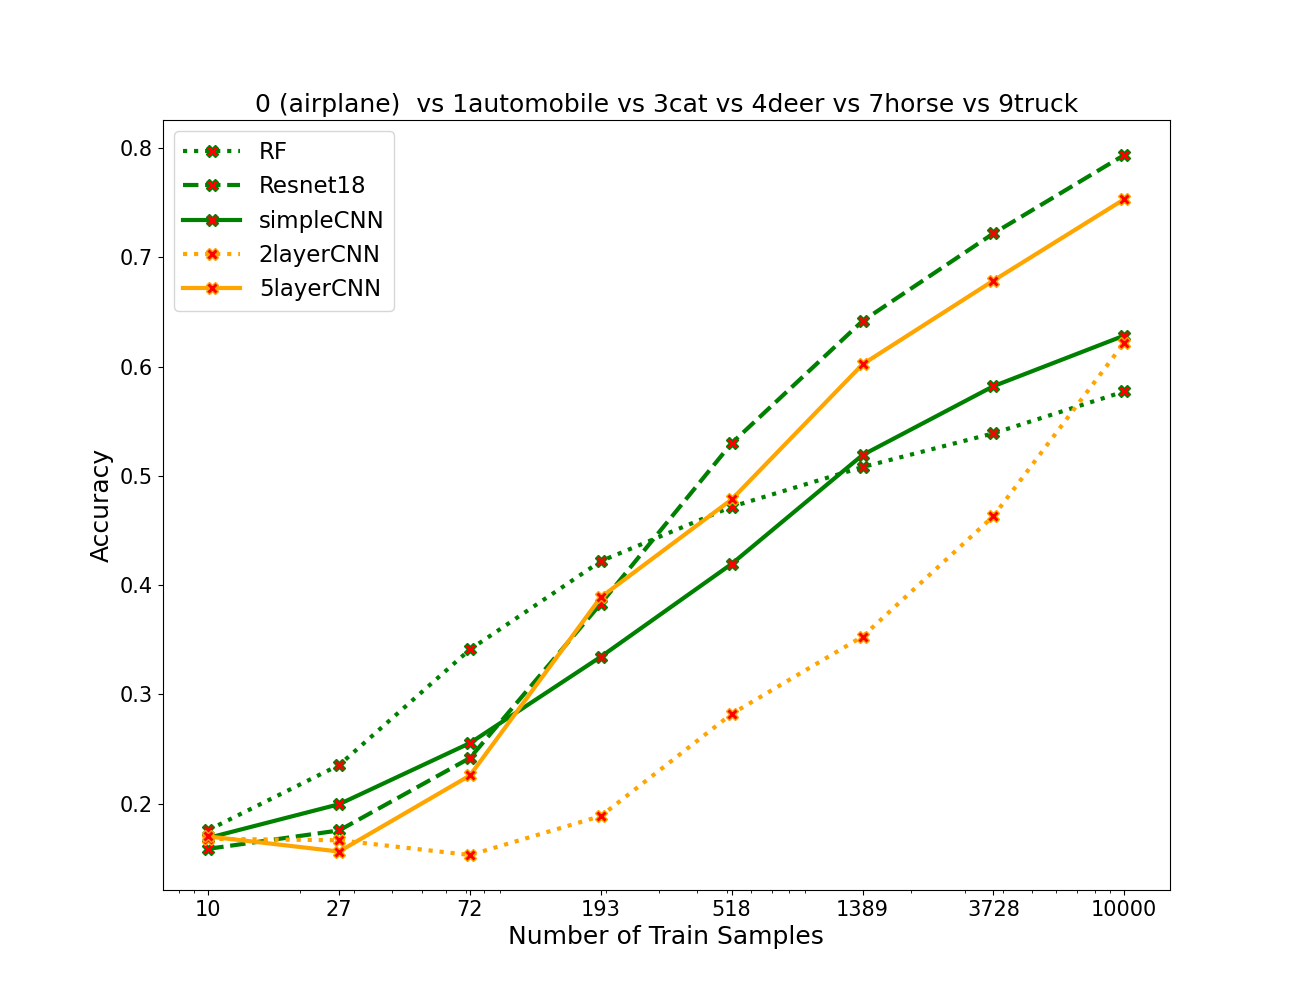

Data behind this chart, as committed beside it:
algos, 0, 1, 2, 3, 4, 5, 6, 7
RF, 0.1758, 0.2353, 0.3412, 0.422, 0.4718, 0.5082, 0.539, 0.5773
resnet, 0.1587, 0.1755, 0.2418, 0.3832, 0.53, 0.6418, 0.722, 0.7938
simpleCNN, 0.1687, 0.1995, 0.2555, 0.3345, 0.4195, 0.5192, 0.5822, 0.6285
2layercnn, 0.1678, 0.1665, 0.153, 0.1887, 0.2822, 0.353, 0.4632, 0.622
5layercnn, 0.17, 0.1562, 0.2258, 0.389, 0.4785, 0.6022, 0.6788, 0.7533
